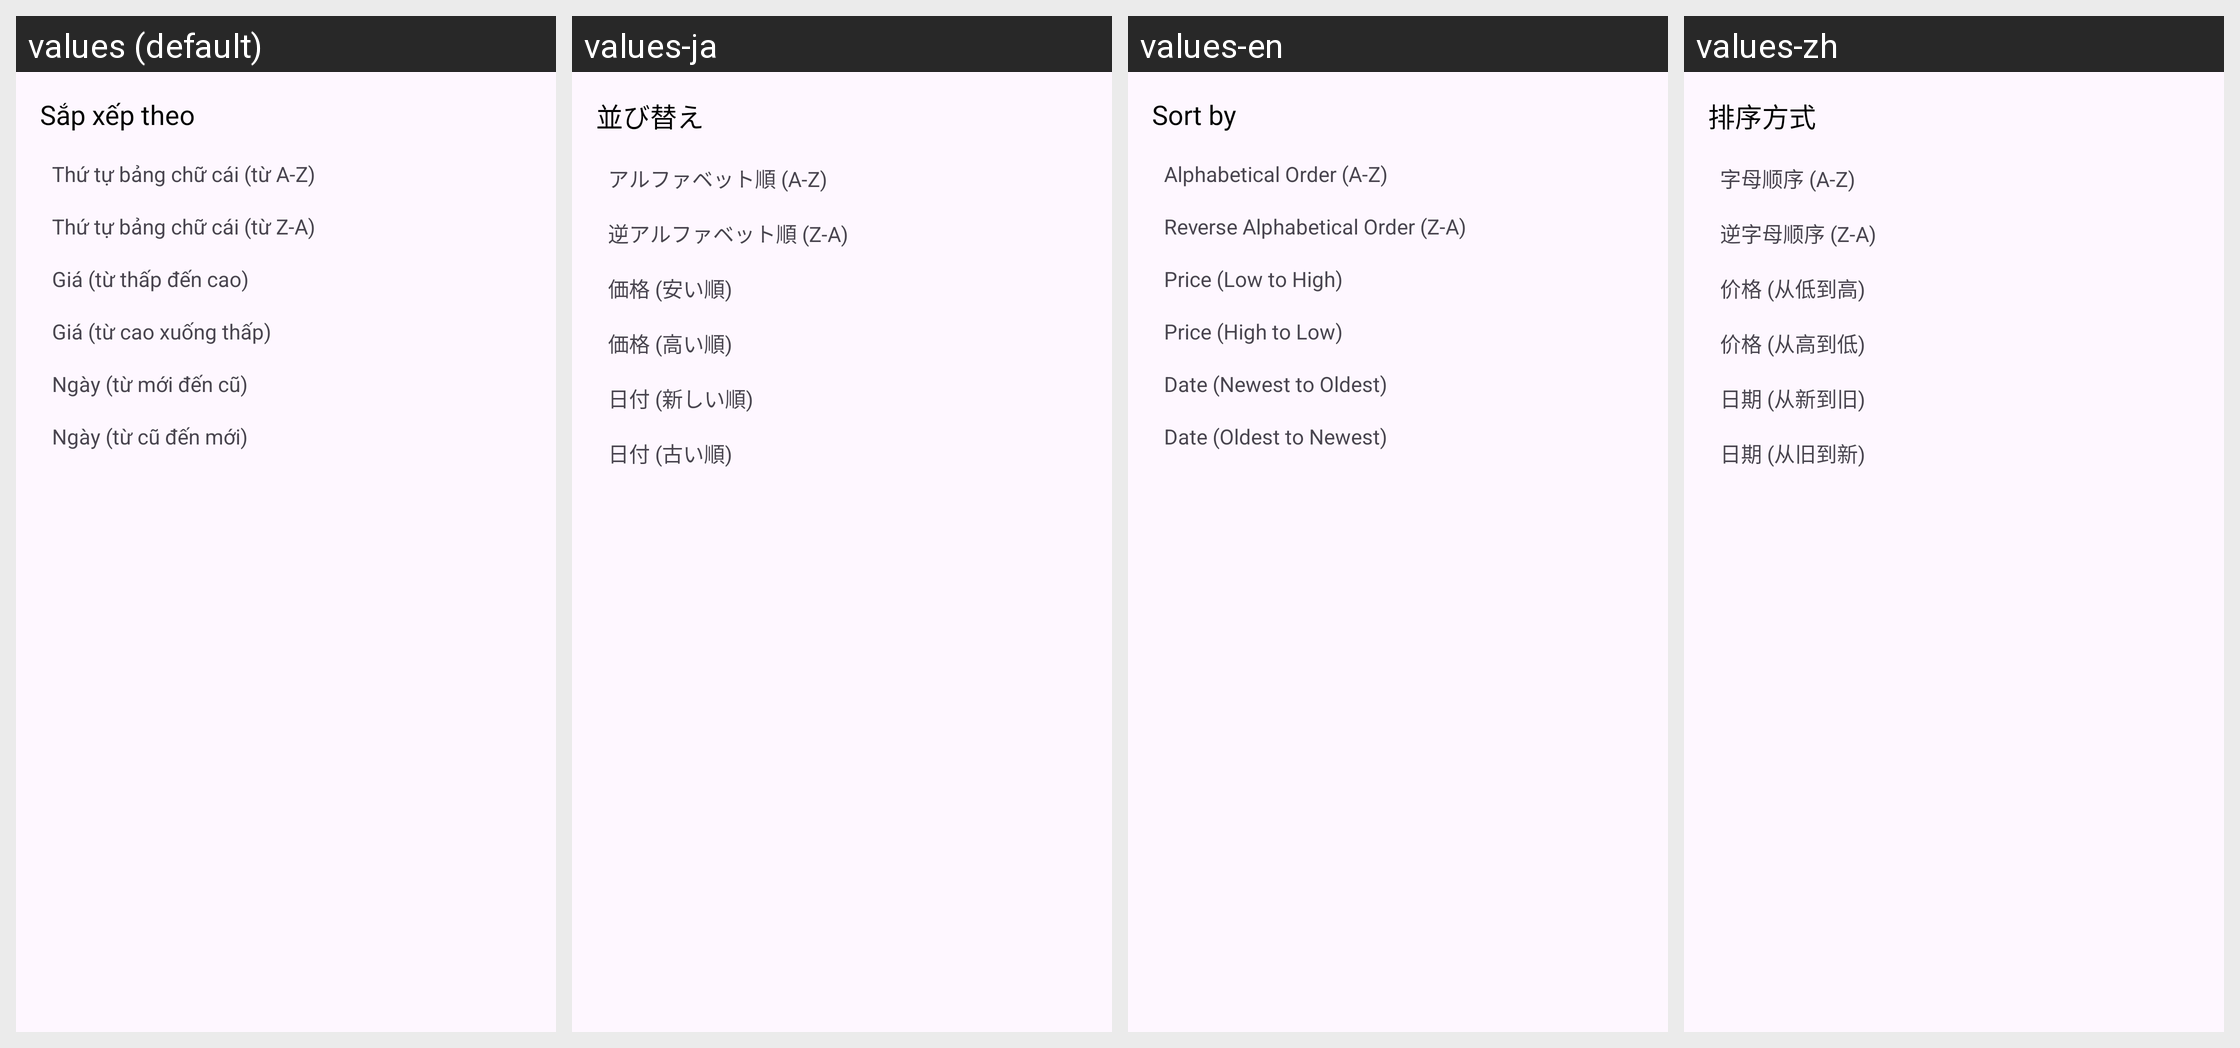

Here is an Android app screen in its default locale and in the app's own translations. Write out the translated-string differences for the strings that appear on this screen.
Android screen res/layout/sort_dialog.xml rendered under 4 locales, left to right: values (default), values-ja, values-en, values-zh. Device: Nexus 5 (rendered at 1080×1920; each locale shown at half size, 540×960, under a caption strip naming it); theme Theme.DATN_ToyStoryShop.
Strings drawn on this screen, with the default value and each locale's value (text and hints the layout hard-codes, and strings that could not be matched under every locale, appear in the picture but are not listed):

sort_by1
  values: Sắp xếp theo
  values-ja: 並び替え
  values-en: Sort by
  values-zh: 排序方式

alphabetical_order
  values: Thứ tự bảng chữ cái (từ A-Z)
  values-ja: アルファベット順 (A-Z)
  values-en: Alphabetical Order (A-Z)
  values-zh: 字母顺序 (A-Z)

reverse_alphabetical_order
  values: Thứ tự bảng chữ cái (từ Z-A)
  values-ja: 逆アルファベット順 (Z-A)
  values-en: Reverse Alphabetical Order (Z-A)
  values-zh: 逆字母顺序 (Z-A)

price_low_to_high
  values: Giá (từ thấp đến cao)
  values-ja: 価格 (安い順)
  values-en: Price (Low to High)
  values-zh: 价格 (从低到高)

price_high_to_low
  values: Giá (từ cao xuống thấp)
  values-ja: 価格 (高い順)
  values-en: Price (High to Low)
  values-zh: 价格 (从高到低)

date_newest_to_oldest
  values: Ngày (từ mới đến cũ)
  values-ja: 日付 (新しい順)
  values-en: Date (Newest to Oldest)
  values-zh: 日期 (从新到旧)

date_oldest_to_newest
  values: Ngày (từ cũ đến mới)
  values-ja: 日付 (古い順)
  values-en: Date (Oldest to Newest)
  values-zh: 日期 (从旧到新)
